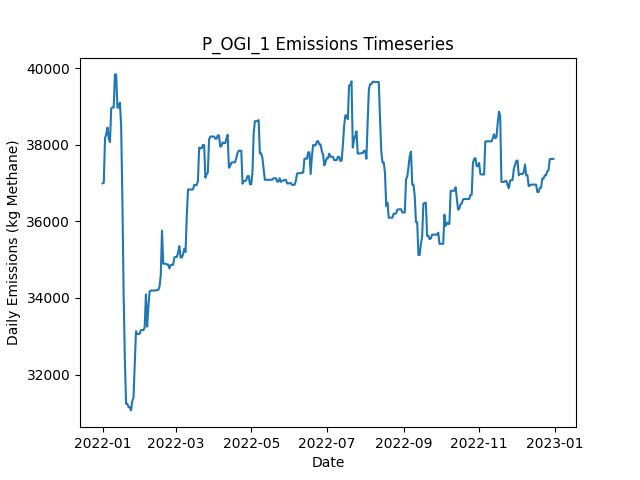

Data behind this chart, as committed beside it:
Date, Daily Emissions (Kg Methane), Daily Mitigable Emissions (Kg Methane), Daily Non-Mitigable Emissions (Kg Methan…, Daily Cost ($), Active Leaks, New Leaks, Leaks Repaired, Leaks Naturally Repaired, Leaks Tagged, Daily Repair Cost ($), Daily Natural Repair Cost ($), OGI Deployment Cost ($), OGI Sites flagged for Follow-Up, OGI Leaks tagged for repair, OGI Sites Visited, OGI Travel Time (Minutes), OGI Survey Time (Minutes)
2022-01-01, 36992, 6078, 30914, 2876, 330, 332, 0, 1, 36, 0.00000, 200, 2876, , 36, 3, 180, 300
2022-01-02, 37009, 6095, 30914, 2876, 331, 1, 0, 0, 56, 0.00000, 0.00000, 2876, , 56, 3, 180, 360
2022-01-03, 38173, 7260, 30914, 2876, 332, 1, 0, 0, 33, 0.00000, 0.00000, 2876, , 33, 3, 180, 300
2022-01-04, 38277, 7260, 31018, 2876, 333, 1, 0, 0, 44, 0.00000, 0.00000, 2876, , 44, 3, 180, 360
2022-01-05, 38449, 7431, 31018, 0.00000, 334, 2, 0, 1, 0, 0.00000, 200, 0.00000, , 0, 0, 0, 0
2022-01-06, 38157, 7433, 30724, 0.00000, 334, 1, 0, 0, 0, 0.00000, 0.00000, 0.00000, , 0, 0, 0, 0
2022-01-07, 38071, 7433, 30637, 0.00000, 333, 0, 0, 0, 0, 0.00000, 0.00000, 0.00000, , 0, 0, 0, 0
2022-01-08, 38952, 7450, 31501, 0.00000, 336, 3, 0, 0, 0, 0.00000, 0.00000, 0.00000, , 0, 0, 0, 0
2022-01-09, 38974, 7473, 31501, 0.00000, 338, 2, 0, 0, 0, 0.00000, 0.00000, 0.00000, , 0, 0, 0, 0
2022-01-10, 38974, 7473, 31501, 0.00000, 338, 0, 0, 0, 0, 0.00000, 0.00000, 0.00000, , 0, 0, 0, 0
2022-01-11, 39838, 7473, 32365, 0.00000, 339, 1, 0, 0, 0, 0.00000, 0.00000, 0.00000, , 0, 0, 0, 0
2022-01-12, 39837, 7472, 32365, 0.00000, 338, 0, 0, 1, 0, 0.00000, 200, 0.00000, , 0, 0, 0, 0
2022-01-13, 38971, 7469, 31501, 0.00000, 336, 1, 0, 2, 0, 0.00000, 400, 0.00000, , 0, 0, 0, 0
2022-01-14, 38971, 7469, 31501, 0.00000, 336, 0, 0, 0, 0, 0.00000, 0.00000, 0.00000, , 0, 0, 0, 0
2022-01-15, 39101, 7513, 31588, 0.00000, 338, 2, 0, 0, 0, 0.00000, 0.00000, 0.00000, , 0, 0, 0, 0
2022-01-16, 38507, 6919, 31588, 6000, 309, 2, 30, 0, 0, 6000, 0.00000, 0.00000, , 0, 0, 0, 0
2022-01-17, 36606, 4932, 31674, 9400, 263, 1, 47, 0, 0, 9400, 0.00000, 0.00000, , 0, 0, 0, 0
2022-01-18, 34152, 2374, 31778, 6000, 234, 1, 30, 0, 0, 6000, 0.00000, 0.00000, , 0, 0, 0, 0
2022-01-19, 32392, 614.3, 31778, 6800, 201, 1, 34, 0, 0, 6800, 0.00000, 0.00000, , 0, 0, 0, 0
2022-01-20, 31234, 614.3, 30620, 0.00000, 199, 0, 0, 0, 0, 0.00000, 0.00000, 0.00000, , 0, 0, 0, 0
2022-01-21, 31234, 614.3, 30620, 0.00000, 199, 0, 0, 0, 0, 0.00000, 0.00000, 0.00000, , 0, 0, 0, 0
2022-01-22, 31148, 614.3, 30534, 0.00000, 198, 0, 0, 0, 0, 0.00000, 0.00000, 0.00000, , 0, 0, 0, 0
2022-01-23, 31149, 615.5, 30534, 0.00000, 199, 1, 0, 0, 0, 0.00000, 0.00000, 0.00000, , 0, 0, 0, 0
2022-01-24, 31063, 615.5, 30447, 0.00000, 198, 0, 0, 0, 0, 0.00000, 0.00000, 0.00000, , 0, 0, 0, 0
2022-01-25, 31303, 855.6, 30447, 0.00000, 200, 2, 0, 0, 0, 0.00000, 0.00000, 0.00000, , 0, 0, 0, 0
2022-01-26, 31407, 855.9, 30551, 0.00000, 201, 2, 0, 1, 0, 0.00000, 200, 0.00000, , 0, 0, 0, 0
2022-01-27, 32269, 854.2, 31415, 0.00000, 201, 1, 0, 1, 0, 0.00000, 200, 0.00000, , 0, 0, 0, 0
2022-01-28, 33132, 852.9, 32279, 0.00000, 201, 1, 0, 1, 0, 0.00000, 200, 0.00000, , 0, 0, 0, 0
2022-01-29, 33056, 863.5, 32193, 0.00000, 203, 4, 0, 1, 0, 0.00000, 200, 0.00000, , 0, 0, 0, 0
2022-01-30, 33056, 863.5, 32193, 0.00000, 203, 0, 0, 0, 0, 0.00000, 0.00000, 0.00000, , 0, 0, 0, 0
2022-01-31, 33066, 873.7, 32193, 0.00000, 205, 2, 0, 0, 0, 0.00000, 0.00000, 0.00000, , 0, 0, 0, 0
2022-02-01, 33160, 967.8, 32193, 0.00000, 207, 2, 0, 0, 0, 0.00000, 0.00000, 0.00000, , 0, 0, 0, 0
2022-02-02, 33160, 967.8, 32193, 0.00000, 207, 0, 0, 0, 0, 0.00000, 0.00000, 0.00000, , 0, 0, 0, 0
2022-02-03, 33160, 967.8, 32193, 0.00000, 207, 0, 0, 0, 0, 0.00000, 0.00000, 0.00000, , 0, 0, 0, 0
2022-02-04, 33227, 1034, 32193, 0.00000, 208, 2, 0, 1, 0, 0.00000, 200, 0.00000, , 0, 0, 0, 0
2022-02-05, 34094, 1037, 33057, 0.00000, 210, 2, 0, 0, 0, 0.00000, 0.00000, 0.00000, , 0, 0, 0, 0
2022-02-06, 33250, 1057, 32193, 0.00000, 210, 1, 0, 0, 0, 0.00000, 0.00000, 0.00000, , 0, 0, 0, 0
2022-02-07, 33775, 1081, 32694, 0.00000, 212, 3, 0, 0, 0, 0.00000, 0.00000, 0.00000, , 0, 0, 0, 0
2022-02-08, 34172, 1081, 33091, 0.00000, 213, 2, 0, 1, 0, 0.00000, 200, 0.00000, , 0, 0, 0, 0
2022-02-09, 34193, 1101, 33091, 0.00000, 215, 2, 0, 0, 0, 0.00000, 0.00000, 0.00000, , 0, 0, 0, 0
2022-02-10, 34193, 1101, 33091, 0.00000, 215, 0, 0, 0, 0, 0.00000, 0.00000, 0.00000, , 0, 0, 0, 0
2022-02-11, 34193, 1102, 33091, 0.00000, 216, 1, 0, 0, 0, 0.00000, 0.00000, 0.00000, , 0, 0, 0, 0
2022-02-12, 34193, 1102, 33091, 0.00000, 216, 0, 0, 0, 0, 0.00000, 0.00000, 0.00000, , 0, 0, 0, 0
2022-02-13, 34196, 1104, 33091, 0.00000, 216, 1, 0, 1, 0, 0.00000, 200, 0.00000, , 0, 0, 0, 0
2022-02-14, 34209, 1118, 33091, 0.00000, 217, 1, 0, 0, 0, 0.00000, 0.00000, 0.00000, , 0, 0, 0, 0
2022-02-15, 34209, 1118, 33091, 0.00000, 217, 0, 0, 0, 0, 0.00000, 0.00000, 0.00000, , 0, 0, 0, 0
2022-02-16, 34297, 1120, 33178, 0.00000, 219, 2, 0, 0, 0, 0.00000, 0.00000, 0.00000, , 0, 0, 0, 0
2022-02-17, 34598, 1420, 33178, 0.00000, 220, 1, 0, 0, 0, 0.00000, 0.00000, 0.00000, , 0, 0, 0, 0
2022-02-18, 35758, 1423, 34335, 0.00000, 223, 3, 0, 0, 0, 0.00000, 0.00000, 0.00000, , 0, 0, 0, 0
2022-02-19, 34894, 1423, 33471, 0.00000, 222, 0, 0, 0, 0, 0.00000, 0.00000, 0.00000, , 0, 0, 0, 0
2022-02-20, 34894, 1423, 33471, 0.00000, 222, 0, 0, 0, 0, 0.00000, 0.00000, 0.00000, , 0, 0, 0, 0
2022-02-21, 34894, 1422, 33471, 0.00000, 220, 0, 0, 2, 0, 0.00000, 400, 0.00000, , 0, 0, 0, 0
2022-02-22, 34873, 1401, 33471, 0.00000, 219, 0, 0, 1, 0, 0.00000, 200, 0.00000, , 0, 0, 0, 0
2022-02-23, 34875, 1403, 33471, 0.00000, 221, 2, 0, 0, 0, 0.00000, 0.00000, 0.00000, , 0, 0, 0, 0
2022-02-24, 34770, 1402, 33368, 0.00000, 219, 0, 0, 1, 0, 0.00000, 200, 0.00000, , 0, 0, 0, 0
2022-02-25, 34856, 1402, 33454, 0.00000, 220, 1, 0, 0, 0, 0.00000, 0.00000, 0.00000, , 0, 0, 0, 0
2022-02-26, 34865, 1411, 33454, 0.00000, 222, 2, 0, 0, 0, 0.00000, 0.00000, 0.00000, , 0, 0, 0, 0
2022-02-27, 34865, 1411, 33454, 0.00000, 222, 0, 0, 0, 0, 0.00000, 0.00000, 0.00000, , 0, 0, 0, 0
2022-02-28, 35059, 1433, 33627, 0.00000, 226, 4, 0, 0, 0, 0.00000, 0.00000, 0.00000, , 0, 0, 0, 0
2022-03-01, 35071, 1444, 33627, 0.00000, 228, 2, 0, 0, 0, 0.00000, 0.00000, 0.00000, , 0, 0, 0, 0
... 305 more rows
